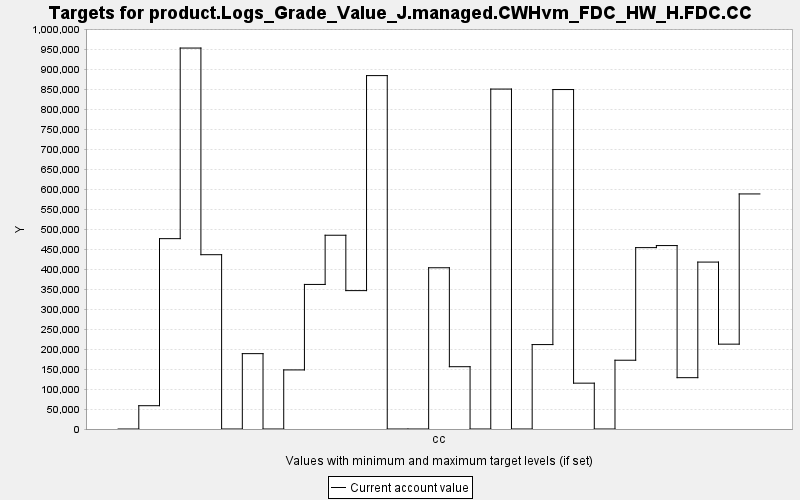

The data file committed next to this chart (first rows):
TARGET, PERIOD, YEAR, PERIODWIDTH, MINIMUM, MAXIMUM, MINWEIGHT, MAXWEIGHT, CURRENT, SUMMARY
product.Logs_Grade_Value_J.managed.CWHvm…, 0, 0, 10.0, 0.0, 10000, 1.0, 1.0, 0.0, 0.0
product.Logs_Grade_Value_J.managed.CWHvm…, 1, 10, 10.0, 0.0, 10000, 1.0, 1.0, 58296, 0.0
product.Logs_Grade_Value_J.managed.CWHvm…, 2, 20, 10.0, 0.0, 10000, 1.0, 1.0, 476394, 0.0
product.Logs_Grade_Value_J.managed.CWHvm…, 3, 30, 10.0, 0.0, 10000, 1.0, 1.0, 953398, 0.0
product.Logs_Grade_Value_J.managed.CWHvm…, 4, 40, 10.0, 0.0, 10000, 1.0, 1.0, 436221, 0.0
product.Logs_Grade_Value_J.managed.CWHvm…, 5, 50, 10.0, 0.0, 10000, 1.0, 1.0, 0.0, 0.0
product.Logs_Grade_Value_J.managed.CWHvm…, 6, 60, 10.0, 0.0, 10000, 1.0, 1.0, 188605, 0.0
product.Logs_Grade_Value_J.managed.CWHvm…, 7, 70, 10.0, 0.0, 10000, 1.0, 1.0, 0.0, 0.0
product.Logs_Grade_Value_J.managed.CWHvm…, 8, 80, 10.0, 0.0, 10000, 1.0, 1.0, 147865, 0.0
product.Logs_Grade_Value_J.managed.CWHvm…, 9, 90, 10.0, 0.0, 10000, 1.0, 1.0, 361806, 0.0
product.Logs_Grade_Value_J.managed.CWHvm…, 10, 100, 10.0, 0.0, 10000, 1.0, 1.0, 484930, 0.0
product.Logs_Grade_Value_J.managed.CWHvm…, 11, 110, 10.0, 0.0, 10000, 1.0, 1.0, 346332, 0.0
product.Logs_Grade_Value_J.managed.CWHvm…, 12, 120, 10.0, 0.0, 10000, 1.0, 1.0, 884440, 0.0
product.Logs_Grade_Value_J.managed.CWHvm…, 13, 130, 10.0, 0.0, 10000, 1.0, 1.0, 0.0, 0.0
product.Logs_Grade_Value_J.managed.CWHvm…, 14, 140, 10.0, 0.0, 10000, 1.0, 1.0, 0.0, 0.0
product.Logs_Grade_Value_J.managed.CWHvm…, 15, 150, 10.0, 0.0, 10000, 1.0, 1.0, 403534, 0.0
product.Logs_Grade_Value_J.managed.CWHvm…, 16, 160, 10.0, 0.0, 10000, 1.0, 1.0, 155910, 0.0
product.Logs_Grade_Value_J.managed.CWHvm…, 17, 170, 10.0, 0.0, 10000, 1.0, 1.0, 0.0, 0.0
product.Logs_Grade_Value_J.managed.CWHvm…, 18, 180, 10.0, 0.0, 10000, 1.0, 1.0, 850750, 0.0
product.Logs_Grade_Value_J.managed.CWHvm…, 19, 190, 10.0, 0.0, 10000, 1.0, 1.0, 0.0, 0.0
product.Logs_Grade_Value_J.managed.CWHvm…, 20, 200, 10.0, 0.0, 10000, 1.0, 1.0, 211281, 0.0
product.Logs_Grade_Value_J.managed.CWHvm…, 21, 210, 10.0, 0.0, 10000, 1.0, 1.0, 849543, 0.0
product.Logs_Grade_Value_J.managed.CWHvm…, 22, 220, 10.0, 0.0, 10000, 1.0, 1.0, 114736, 0.0
product.Logs_Grade_Value_J.managed.CWHvm…, 23, 230, 10.0, 0.0, 10000, 1.0, 1.0, 0.0, 0.0
product.Logs_Grade_Value_J.managed.CWHvm…, 24, 240, 10.0, 0.0, 10000, 1.0, 1.0, 172125, 0.0
product.Logs_Grade_Value_J.managed.CWHvm…, 25, 250, 10.0, 0.0, 10000, 1.0, 1.0, 453924, 0.0
product.Logs_Grade_Value_J.managed.CWHvm…, 26, 260, 10.0, 0.0, 10000, 1.0, 1.0, 459072, 0.0
product.Logs_Grade_Value_J.managed.CWHvm…, 27, 270, 10.0, 0.0, 10000, 1.0, 1.0, 128450, 0.0
product.Logs_Grade_Value_J.managed.CWHvm…, 28, 280, 10.0, 0.0, 10000, 1.0, 1.0, 417745, 0.0
product.Logs_Grade_Value_J.managed.CWHvm…, 29, 290, 10.0, 0.0, 10000, 1.0, 1.0, 212356, 0.0
product.Logs_Grade_Value_J.managed.CWHvm…, 30, 300, 10.0, 0.0, 10000, 1.0, 1.0, 588293, 0.0
